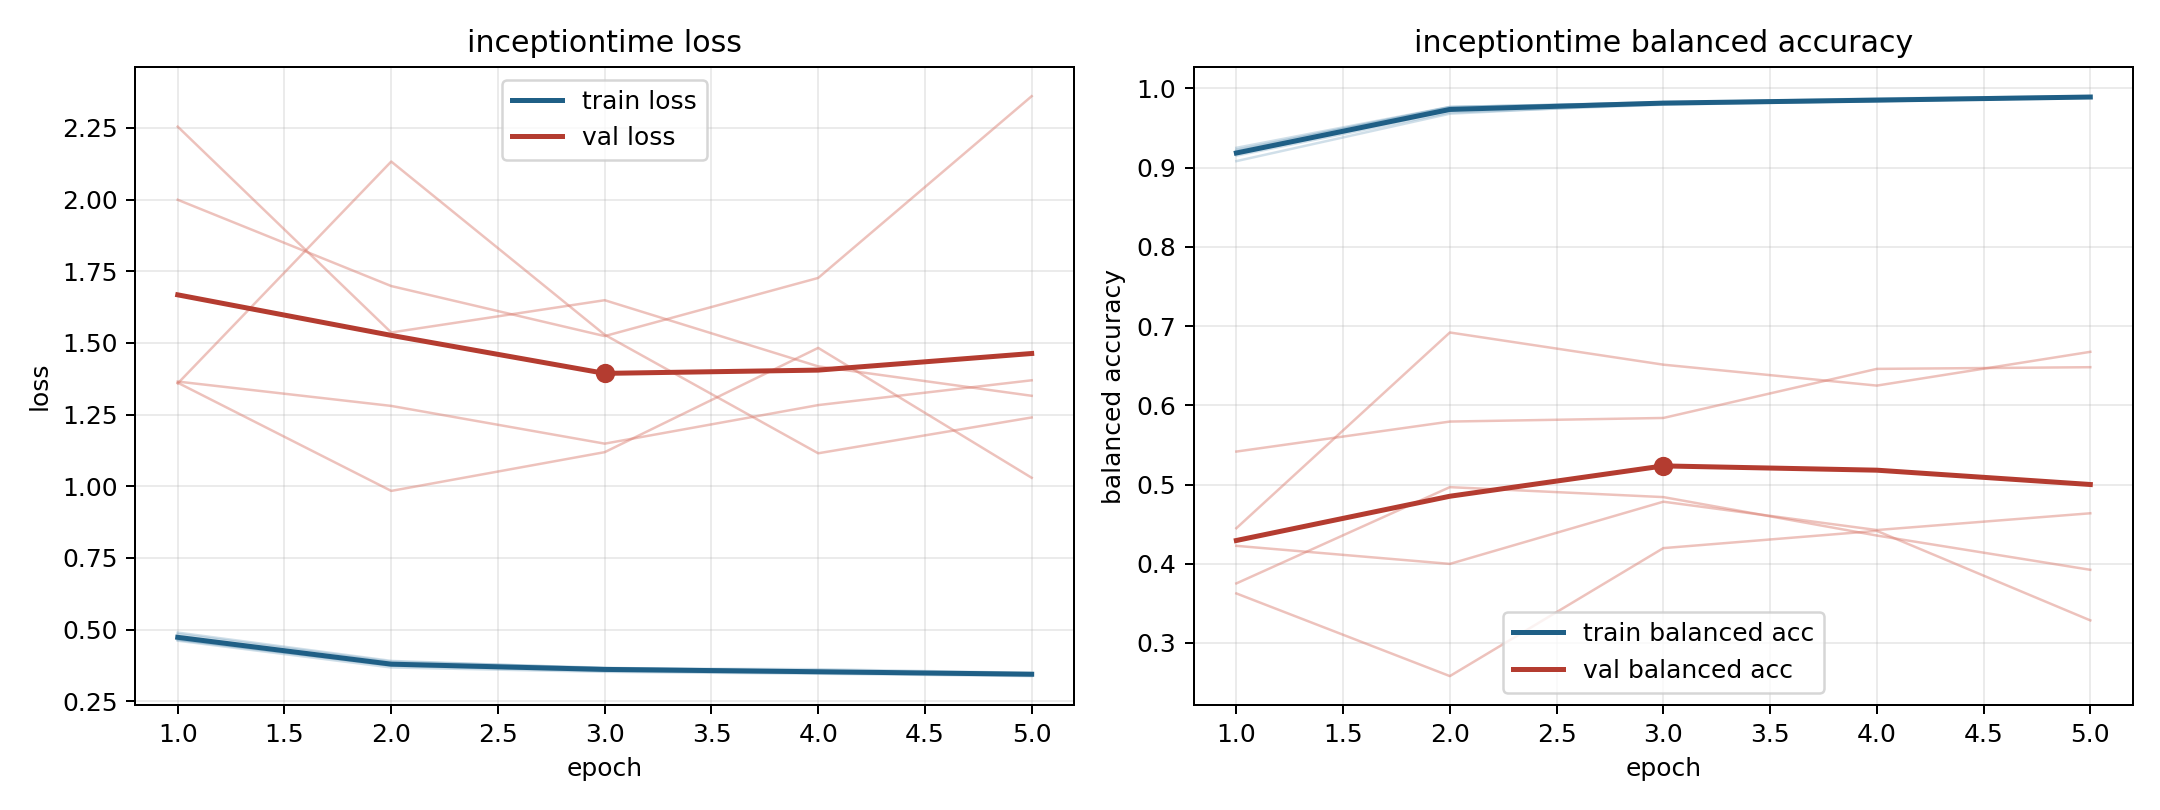

The table this chart was drawn from, first rows:
model, fold, epoch, train_loss, train_balanced_accuracy, val_loss, val_balanced_accuracy
inceptiontime, 1, 1, 0.4897, 0.9082, 1.361, 0.4449
inceptiontime, 1, 2, 0.3908, 0.9681, 0.9838, 0.6919
inceptiontime, 1, 3, 0.365, 0.9814, 1.119, 0.6513
inceptiontime, 1, 4, 0.3619, 0.9837, 1.483, 0.6249
inceptiontime, 1, 5, 0.3489, 0.9888, 1.03, 0.6675
inceptiontime, 2, 1, 0.4612, 0.9214, 1.999, 0.3625
inceptiontime, 2, 2, 0.3679, 0.9766, 1.699, 0.2582
inceptiontime, 2, 3, 0.3527, 0.9817, 1.524, 0.4197
inceptiontime, 2, 4, 0.346, 0.9853, 1.727, 0.4415
inceptiontime, 2, 5, 0.3378, 0.9888, 2.361, 0.3285
inceptiontime, 3, 1, 0.4644, 0.9226, 1.359, 0.5416
inceptiontime, 3, 2, 0.3736, 0.9762, 2.133, 0.5795
inceptiontime, 3, 3, 0.3557, 0.9827, 1.529, 0.584
inceptiontime, 3, 4, 0.3488, 0.9857, 1.115, 0.646
inceptiontime, 3, 5, 0.341, 0.9891, 1.24, 0.6481
inceptiontime, 4, 1, 0.4846, 0.9152, 1.365, 0.3752
inceptiontime, 4, 2, 0.3879, 0.9696, 1.28, 0.4967
inceptiontime, 4, 3, 0.3669, 0.9795, 1.149, 0.4841
inceptiontime, 4, 4, 0.3549, 0.9842, 1.283, 0.4356
inceptiontime, 4, 5, 0.3468, 0.9888, 1.37, 0.3923
inceptiontime, 5, 1, 0.4656, 0.925, 2.254, 0.4226
inceptiontime, 5, 2, 0.3769, 0.9766, 1.537, 0.3998
inceptiontime, 5, 3, 0.3653, 0.9819, 1.649, 0.4783
inceptiontime, 5, 4, 0.3535, 0.9873, 1.418, 0.4425
inceptiontime, 5, 5, 0.3471, 0.9902, 1.316, 0.4637
